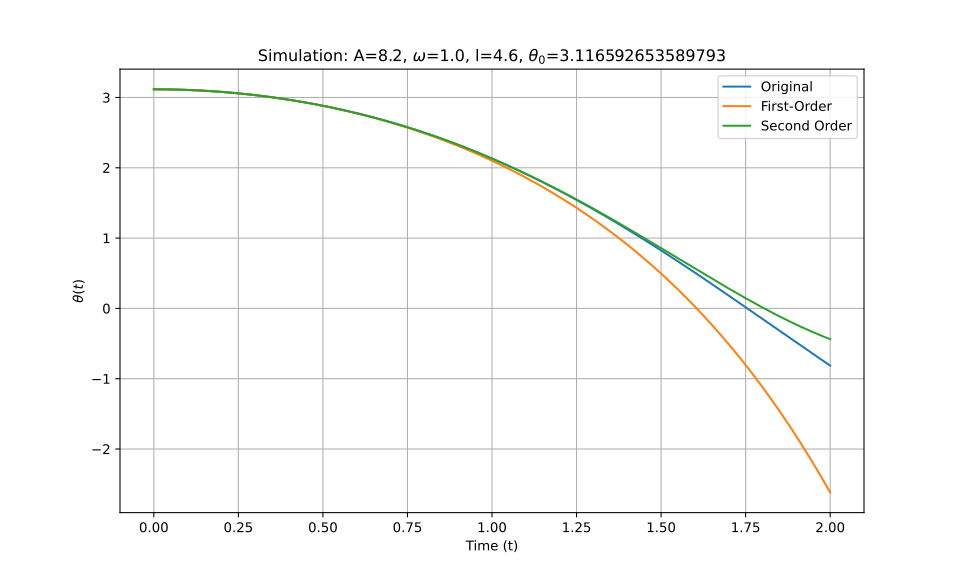

Values plotted in this chart, from the file beside it:
t_eval, Equation_1, Equation_2, Equation_3
0.0, 3.117, 3.117, 3.117
0.002002, 3.117, 3.117, 3.117
0.004004, 3.117, 3.117, 3.117
0.006006, 3.117, 3.117, 3.117
0.008008, 3.117, 3.117, 3.117
0.01001, 3.117, 3.117, 3.117
0.01201, 3.116, 3.116, 3.116
0.01401, 3.116, 3.116, 3.116
0.01602, 3.116, 3.116, 3.116
0.01802, 3.116, 3.116, 3.116
0.02002, 3.116, 3.116, 3.116
0.02202, 3.116, 3.116, 3.116
0.02402, 3.116, 3.116, 3.116
0.02603, 3.116, 3.116, 3.116
0.02803, 3.116, 3.116, 3.116
0.03003, 3.116, 3.116, 3.116
0.03203, 3.116, 3.116, 3.116
0.03403, 3.116, 3.116, 3.116
0.03604, 3.115, 3.115, 3.115
0.03804, 3.115, 3.115, 3.115
0.04004, 3.115, 3.115, 3.115
0.04204, 3.115, 3.115, 3.115
0.04404, 3.115, 3.115, 3.115
0.04605, 3.115, 3.115, 3.115
0.04805, 3.114, 3.114, 3.114
0.05005, 3.114, 3.114, 3.114
0.05205, 3.114, 3.114, 3.114
0.05405, 3.114, 3.114, 3.114
0.05606, 3.114, 3.114, 3.114
0.05806, 3.113, 3.113, 3.113
0.06006, 3.113, 3.113, 3.113
0.06206, 3.113, 3.113, 3.113
0.06406, 3.113, 3.113, 3.113
0.06607, 3.113, 3.113, 3.113
0.06807, 3.112, 3.112, 3.112
0.07007, 3.112, 3.112, 3.112
0.07207, 3.112, 3.112, 3.112
0.07407, 3.112, 3.112, 3.112
0.07608, 3.111, 3.111, 3.111
0.07808, 3.111, 3.111, 3.111
0.08008, 3.111, 3.111, 3.111
0.08208, 3.11, 3.11, 3.11
0.08408, 3.11, 3.11, 3.11
0.08609, 3.11, 3.11, 3.11
0.08809, 3.109, 3.109, 3.109
0.09009, 3.109, 3.109, 3.109
0.09209, 3.109, 3.109, 3.109
0.09409, 3.108, 3.108, 3.108
0.0961, 3.108, 3.108, 3.108
0.0981, 3.108, 3.108, 3.108
0.1001, 3.107, 3.107, 3.107
0.1021, 3.107, 3.107, 3.107
0.1041, 3.107, 3.107, 3.107
0.1061, 3.106, 3.106, 3.106
0.1081, 3.106, 3.106, 3.106
0.1101, 3.105, 3.105, 3.105
0.1121, 3.105, 3.105, 3.105
0.1141, 3.105, 3.105, 3.105
0.1161, 3.104, 3.104, 3.104
0.1181, 3.104, 3.104, 3.104
... 940 more rows
